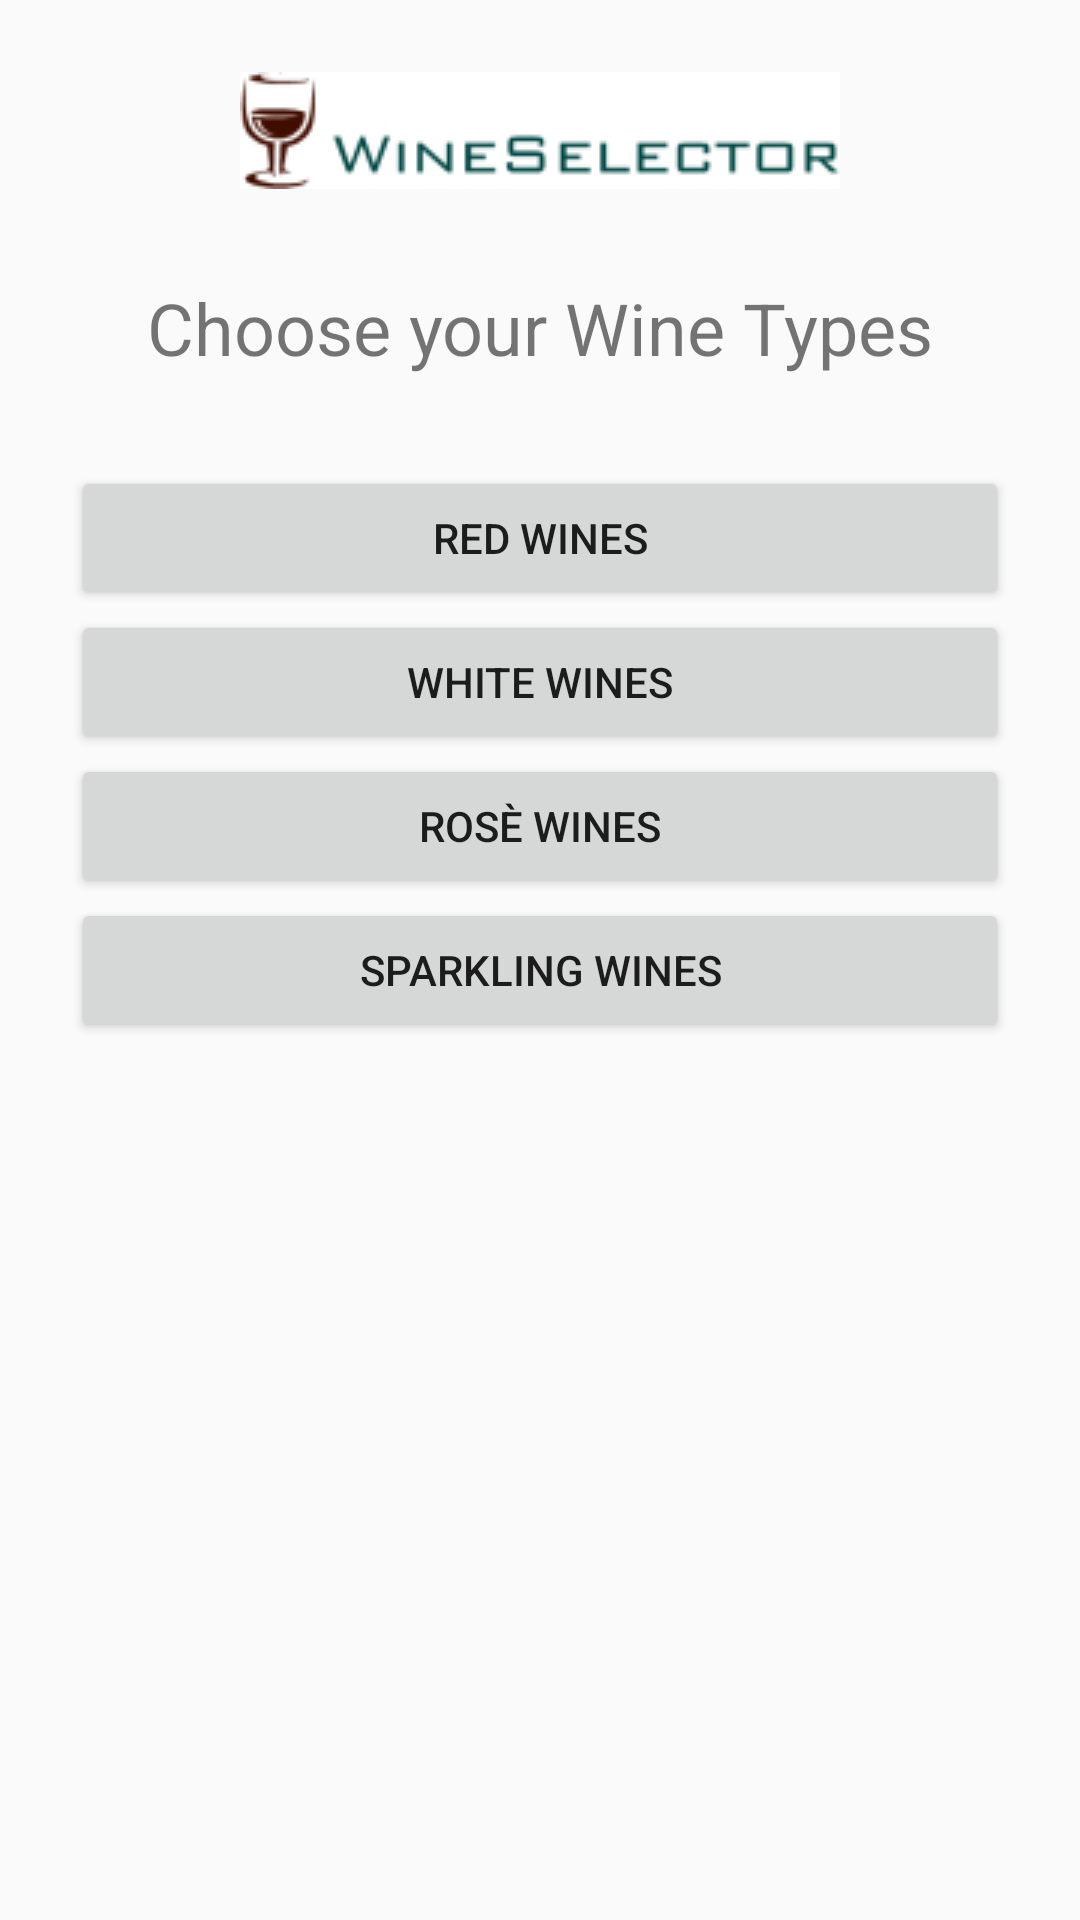

Reconstruct the res/layout file that produces this screen, plus the resources it refers to.
<!-- AndroidManifest.xml: application theme AppTheme -->
<!-- res/layout/activity_winetypes.xml -->
<?xml version="1.0" encoding="utf-8"?>
<RelativeLayout xmlns:android="http://schemas.android.com/apk/res/android"
    xmlns:tools="http://schemas.android.com/tools"
    android:layout_width="match_parent"
    android:layout_height="match_parent"
    android:paddingBottom="@dimen/activity_vertical_margin"
    android:paddingLeft="@dimen/activity_horizontal_margin"
    android:paddingRight="@dimen/activity_horizontal_margin"
    android:paddingTop="@dimen/activity_vertical_margin"
    tools:context=".Element.WinetypesActivity">

    <LinearLayout
        android:orientation="vertical"
        android:layout_width="match_parent"
        android:layout_height="wrap_content"
        android:paddingTop="24dp"
        android:paddingLeft="24dp"
        android:paddingRight="24dp">

        <ImageView
            android:id="@+id/logo"
            android:layout_width="match_parent"
            android:layout_height="wrap_content"
            android:src="@drawable/wineselector_logo"/>

        <TextView
            android:layout_gravity="center"
            android:layout_width="wrap_content"
            android:layout_height="wrap_content"
            android:text="Choose your Wine Types"
            android:textSize="24dp"
            android:paddingTop="30dp"/>

        <Button
            android:id="@+id/redWine"
            android:onClick="onClick"
            android:layout_width="match_parent"
            android:layout_height="wrap_content"
            android:text="Red Wines"
            android:layout_marginTop="30dp"/>

        <Button
            android:id="@+id/whiteWine"
            android:onClick="onClick"
            android:layout_width="match_parent"
            android:layout_height="wrap_content"
            android:text="White Wines"/>

        <Button
            android:id="@+id/roseWine"
            android:onClick="onClick"
            android:layout_width="match_parent"
            android:layout_height="wrap_content"
            android:text="Rosè Wines"/>

        <Button
            android:id="@+id/sparklingWine"
            android:onClick="onClick"
            android:layout_width="match_parent"
            android:layout_height="wrap_content"
            android:text="Sparkling Wines"/>

    </LinearLayout>

</RelativeLayout>
<!-- resources referenced by this layout -->
<resources>
  <!-- drawable wineselector_logo: png bitmap (drawable, 5645 bytes) -->
  <style name="AppTheme" parent="Theme.AppCompat.Light.DarkActionBar">
          
          <item name="colorPrimary">@color/colorPrimary</item>
          <item name="colorPrimaryDark">@color/colorPrimaryDark</item>
          <item name="colorAccent">@color/colorAccent</item>
      </style>
  <color name="colorPrimary">#3F51B5</color>
  <color name="colorPrimaryDark">#303F9F</color>
  <color name="colorAccent">#FF4081</color>
</resources>
